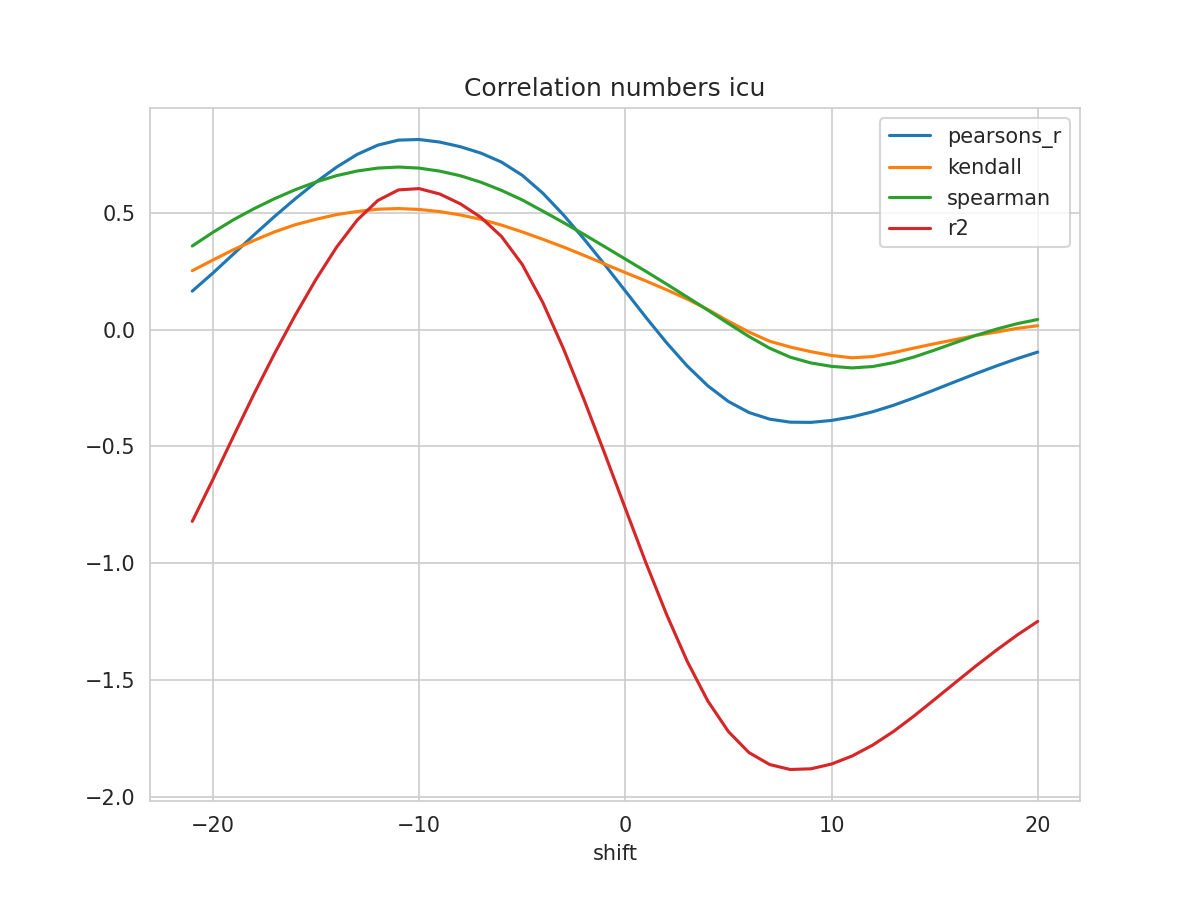

The file beside this chart, header and first rows:
shift, N, pearsons_r, kendall, spearman, mse, explained_variance_score, r2, rmse
-21, 199, 0.1648, 0.2522, 0.3579, 0.2024, -0.8179, -0.8205, 0.4499
-20, 200, 0.2421, 0.2977, 0.4163, 0.1838, -0.6394, -0.6414, 0.4288
-19, 201, 0.3237, 0.3422, 0.4702, 0.1641, -0.4546, -0.4561, 0.4051
-18, 202, 0.4057, 0.3819, 0.5178, 0.1441, -0.273, -0.274, 0.3796
-17, 203, 0.485, 0.4186, 0.5607, 0.1246, -0.09992, -0.1007, 0.3531
-16, 204, 0.5604, 0.4491, 0.599, 0.1062, 0.06341, 0.0629, 0.3258
-15, 205, 0.631, 0.4721, 0.6319, 0.08892, 0.2154, 0.2151, 0.2982
-14, 206, 0.6955, 0.4924, 0.659, 0.07321, 0.3532, 0.353, 0.2706
-13, 207, 0.75, 0.5056, 0.6788, 0.05998, 0.4689, 0.4688, 0.2449
-12, 208, 0.7896, 0.5153, 0.6913, 0.05038, 0.5528, 0.5528, 0.2244
-11, 209, 0.811, 0.5182, 0.6957, 0.04514, 0.598, 0.5979, 0.2125
-10, 210, 0.8136, 0.5141, 0.6912, 0.04437, 0.6035, 0.6034, 0.2106
-9, 210, 0.8026, 0.5052, 0.6782, 0.04698, 0.5806, 0.5804, 0.2168
-8, 210, 0.7827, 0.4907, 0.6586, 0.05167, 0.5385, 0.5384, 0.2273
-7, 210, 0.7553, 0.472, 0.6307, 0.05812, 0.4803, 0.4802, 0.2411
-6, 210, 0.7167, 0.4472, 0.5957, 0.0672, 0.3983, 0.3982, 0.2592
-5, 210, 0.6607, 0.4182, 0.5551, 0.08036, 0.2792, 0.2792, 0.2835
-4, 210, 0.5839, 0.3866, 0.5071, 0.09838, 0.1158, 0.1158, 0.3137
-3, 210, 0.4909, 0.3535, 0.4582, 0.1202, -0.08143, -0.08143, 0.3467
-2, 210, 0.3875, 0.3176, 0.4072, 0.1446, -0.3001, -0.3001, 0.3802
-1, 210, 0.2782, 0.2807, 0.3548, 0.1705, -0.5299, -0.5299, 0.4129
0, 210, 0.1654, 0.2441, 0.3019, 0.1974, -0.7649, -0.7649, 0.4443
1, 210, 0.05234, 0.2082, 0.2492, 0.2247, -0.9979, -0.998, 0.474
2, 210, -0.05607, 0.1705, 0.1949, 0.2512, -1.218, -1.218, 0.5012
3, 210, -0.1553, 0.1309, 0.1395, 0.2756, -1.419, -1.419, 0.5249
4, 210, -0.2404, 0.08615, 0.08346, 0.2967, -1.589, -1.589, 0.5447
5, 210, -0.3075, 0.03599, 0.02624, 0.3138, -1.72, -1.72, 0.5601
6, 210, -0.3548, -0.0104, -0.02959, 0.326, -1.809, -1.81, 0.571
7, 210, -0.3831, -0.04979, -0.07948, 0.3337, -1.86, -1.861, 0.5777
8, 210, -0.3961, -0.07455, -0.1179, 0.3375, -1.881, -1.882, 0.581
9, 210, -0.3969, -0.09434, -0.1427, 0.3383, -1.878, -1.879, 0.5816
10, 210, -0.3887, -0.1106, -0.1573, 0.3367, -1.858, -1.859, 0.5803
11, 210, -0.3733, -0.1206, -0.1639, 0.3333, -1.823, -1.825, 0.5773
12, 210, -0.3514, -0.1154, -0.1579, 0.3283, -1.776, -1.778, 0.5729
13, 210, -0.324, -0.09857, -0.1415, 0.3217, -1.718, -1.72, 0.5672
14, 210, -0.292, -0.07897, -0.1171, 0.3141, -1.652, -1.653, 0.5604
15, 210, -0.2576, -0.06038, -0.08747, 0.3058, -1.581, -1.583, 0.553
16, 210, -0.2227, -0.0428, -0.05597, 0.2973, -1.509, -1.511, 0.5453
17, 210, -0.1883, -0.02485, -0.02465, 0.2891, -1.438, -1.44, 0.5376
18, 210, -0.1553, -0.01031, 0.002092, 0.2811, -1.37, -1.371, 0.5302
19, 210, -0.1242, 0.005338, 0.0254, 0.2736, -1.306, -1.307, 0.5231
20, 210, -0.09599, 0.01675, 0.04337, 0.2668, -1.247, -1.248, 0.5166
